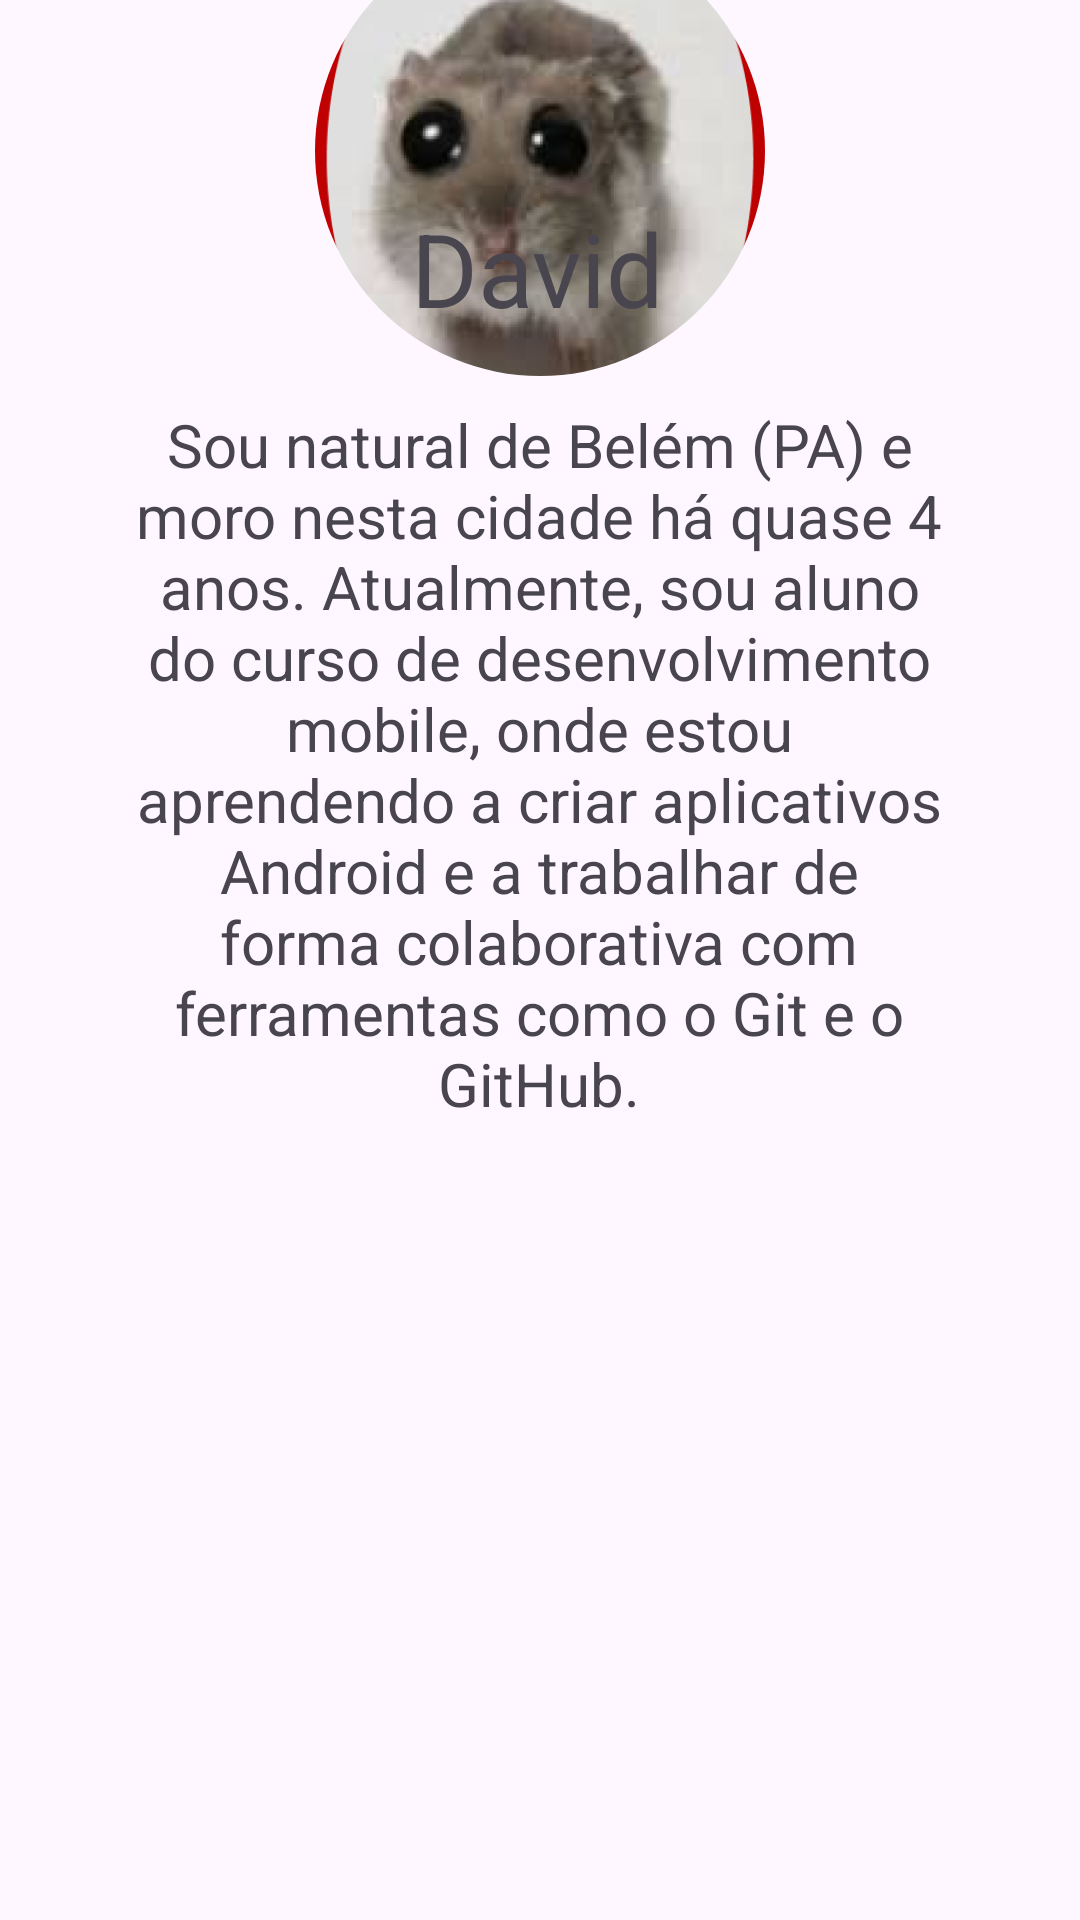

Reconstruct the res/layout file that produces this screen, plus the resources it refers to.
<!-- AndroidManifest.xml: application theme Theme.NossaTurma -->
<!-- res/layout/activity_david.xml -->
<?xml version="1.0" encoding="utf-8"?>
<androidx.constraintlayout.widget.ConstraintLayout xmlns:android="http://schemas.android.com/apk/res/android"
    xmlns:app="http://schemas.android.com/apk/res-auto"
    xmlns:tools="http://schemas.android.com/tools"
    android:id="@+id/main"
    android:layout_width="match_parent"
    android:layout_height="match_parent"
    tools:context=".david.davidActivity">

    <androidx.cardview.widget.CardView
        android:layout_width="150dp"
        android:layout_height="150dp"
        app:cardCornerRadius="75dp"
        app:cardElevation="0dp"
        app:layout_constraintBottom_toTopOf="@+id/textView"
        app:layout_constraintEnd_toEndOf="parent"
        app:layout_constraintStart_toStartOf="parent"
        app:layout_constraintTop_toTopOf="parent"
        app:layout_constraintVertical_bias="0.3">

        <ImageView
            android:id="@+id/imageViewDavid"
            android:layout_width="match_parent"
            android:layout_height="match_parent"
            android:scaleType="centerCrop"
            app:srcCompat="@drawable/rei_rato" />

    </androidx.cardview.widget.CardView>

    <TextView
        android:id="@+id/textView"
        android:layout_width="wrap_content"
        android:layout_height="wrap_content"
        android:layout_marginBottom="528dp"
        android:scrollbarSize="4dp"
        android:text="David"
        android:textSize="34sp"
        app:layout_constraintBottom_toBottomOf="parent"
        app:layout_constraintEnd_toEndOf="parent"
        app:layout_constraintHorizontal_bias="0.498"
        app:layout_constraintStart_toStartOf="parent"
        app:layout_constraintTop_toBottomOf="@+id/imageView"
        app:layout_constraintVertical_bias="0.0" />

    <TextView
        android:id="@+id/textView2"
        android:layout_width="270dp"
        android:layout_height="237dp"
        android:layout_marginTop="13dp"
        android:text="Sou natural de Belém (PA) e moro nesta cidade há quase 4 anos. Atualmente, sou aluno do curso de desenvolvimento mobile, onde estou aprendendo a criar aplicativos Android e a trabalhar de forma colaborativa com ferramentas como o Git e o GitHub."
        android:textAlignment="center"
        android:textSize="20sp"
        app:layout_constraintBottom_toBottomOf="parent"
        app:layout_constraintEnd_toEndOf="parent"
        app:layout_constraintHorizontal_bias="0.496"
        app:layout_constraintStart_toStartOf="parent"
        app:layout_constraintTop_toBottomOf="@+id/textView"
        app:layout_constraintVertical_bias="0.035" />
</androidx.constraintlayout.widget.ConstraintLayout>
<!-- resources referenced by this layout -->
<resources>
  <!-- drawable rei_rato: png bitmap (drawable, 112365 bytes) -->
  <style name="Theme.NossaTurma" parent="Base.Theme.NossaTurma" />
  <style name="Base.Theme.NossaTurma" parent="Theme.Material3.DayNight.NoActionBar">
          
          
      </style>
</resources>
